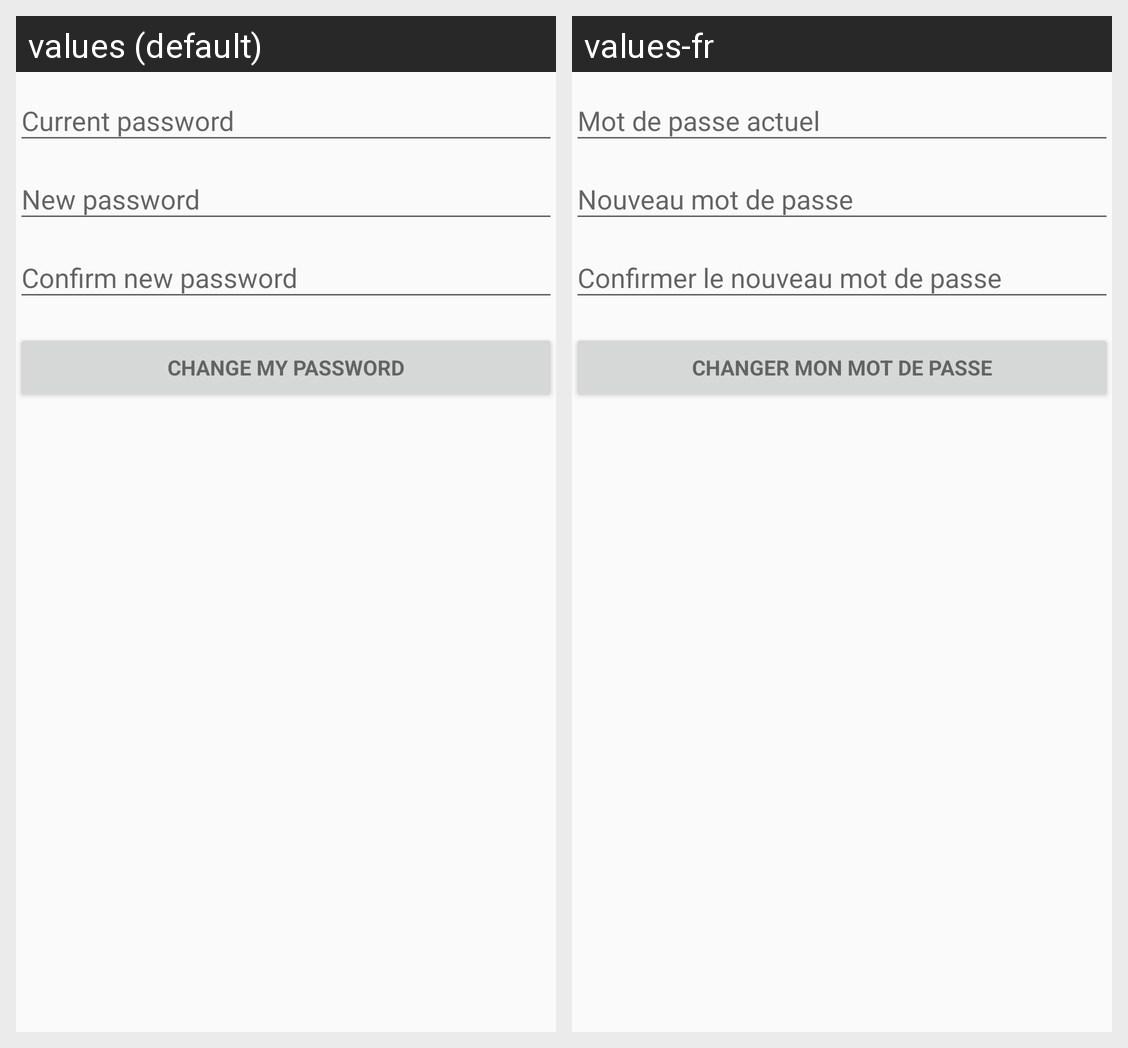

Translations of the strings shown on this Android screen, per locale in the grid:
Android screen res/layout/activity_change_my_password.xml rendered under 2 locales, left to right: values (default), values-fr. Device: Nexus 5 (rendered at 1080×1920; each locale shown at half size, 540×960, under a caption strip naming it); theme AppTheme.
Strings drawn on this screen, with the default value and each locale's value (text and hints the layout hard-codes, and strings that could not be matched under every locale, appear in the picture but are not listed):

prompt_old_password
  values: Current password
  values-fr: Mot de passe actuel

prompt_new_password
  values: New password
  values-fr: Nouveau mot de passe

prompt_new_password_confirm
  values: Confirm new password
  values-fr: Confirmer le nouveau mot de passe

change_password
  values: Change my password
  values-fr: Changer mon mot de passe
